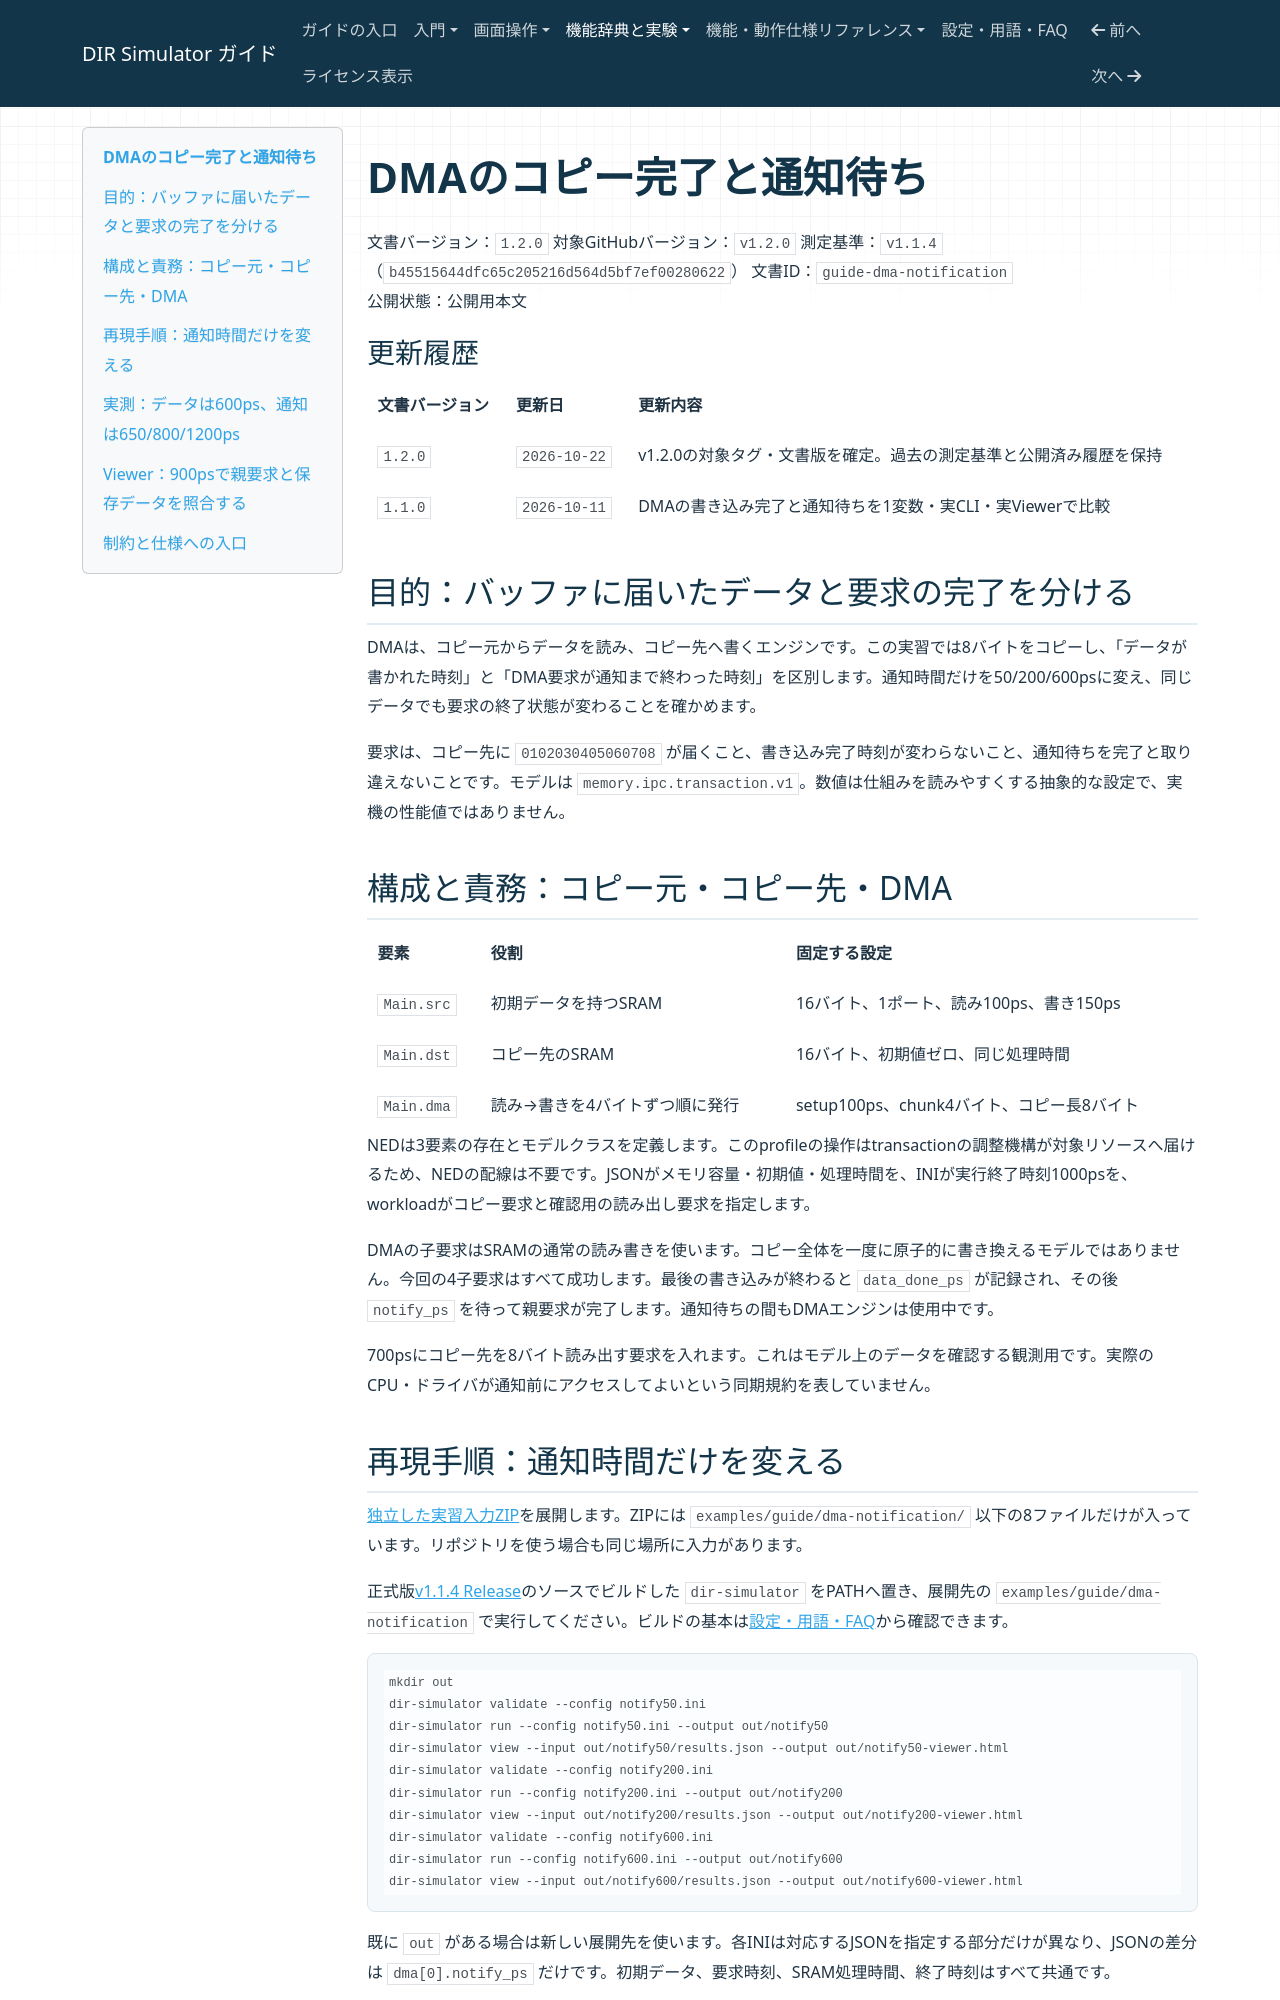

repository: hideki-ozu/DIR-Simulator · page: DMAのコピー完了と通知待ち.html · generator: mkdocs

# DMAのコピー完了と通知待ち

文書バージョン：`1.2.0`
対象GitHubバージョン：`v1.2.0`
測定基準：`v1.1.4`（`b45515644dfc65c205216d564d5bf7ef00280622`）
文書ID：`guide-dma-notification`  
公開状態：公開用本文

### 更新履歴

| 文書バージョン | 更新日 | 更新内容 |
| --- | --- | --- |
| `1.2.0` | `2026-10-22` | v1.2.0の対象タグ・文書版を確定。過去の測定基準と公開済み履歴を保持 |
| `1.1.0` | `2026-10-11` | DMAの書き込み完了と通知待ちを1変数・実CLI・実Viewerで比較 |

## 目的：バッファに届いたデータと要求の完了を分ける

DMAは、コピー元からデータを読み、コピー先へ書くエンジンです。この実習では8バイトをコピーし、「データが書かれた時刻」と「DMA要求が通知まで終わった時刻」を区別します。通知時間だけを50/200/600psに変え、同じデータでも要求の終了状態が変わることを確かめます。

要求は、コピー先に `0102030405060708` が届くこと、書き込み完了時刻が変わらないこと、通知待ちを完了と取り違えないことです。モデルは `memory.ipc.transaction.v1`。数値は仕組みを読みやすくする抽象的な設定で、実機の性能値ではありません。
